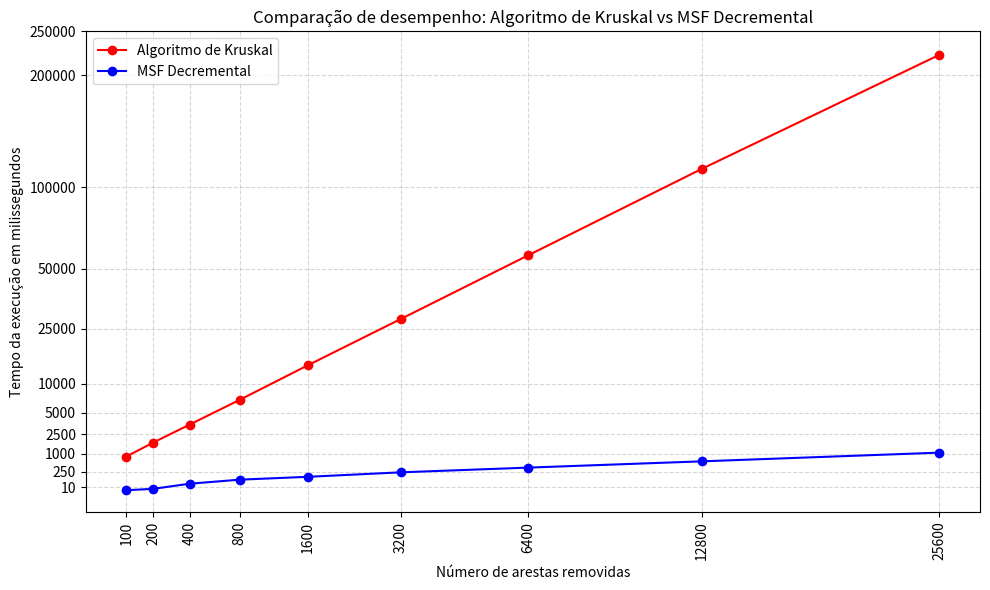

Here is the Python script that generated this plot:
import matplotlib.pyplot as plt
import numpy as np

# -----------------------------
# Data
# -----------------------------
kruskal_data = [
    (100, 848.6, 33100731),
    (200, 1766.6, 33123666),
    (400, 3517.4, 33162874),
    (800, 7016.4, 33240740),
    (1600, 14227.8, 33414077),
    (3200, 28434.4, 33821182),
    (6400, 56963.6, 34602138),
    (12800, 113780.8, 36392134),
    (25600, 222554.4, 40386060),
]

decremental_data = [
    (100, 1.4),
    (200, 4.4),
    (400, 35.0),
    (800, 82.8),
    (1600, 131.0),
    (3200, 231.2),
    (6400, 370.8),
    (12800, 615.0),
    (25600, 1067.2),
]

# -----------------------------
# Extract plotting data
# -----------------------------
kr_removals = np.array([x[0] for x in kruskal_data])
kr_time = np.array([x[1] for x in kruskal_data])

dec_removals = np.array([x[0] for x in decremental_data])
dec_time = np.array([x[1] for x in decremental_data])

# -----------------------------
# Power transformation (compress large values)
# -----------------------------
power = 0.45
kr_time_trans = kr_time**power
dec_time_trans = dec_time**power

kr_removals_trans = kr_removals**power
dec_removals_trans = dec_removals**power

# -----------------------------
# Create plot
# -----------------------------
plt.figure(figsize=(10, 6))
plt.plot(kr_removals_trans, kr_time_trans, 'o-r', label="Algoritmo de Kruskal")
plt.plot(dec_removals_trans, dec_time_trans, 'o-b', label="MSF Decremental")

# X-axis: show original values as ticks
x_ticks = [100, 200, 400, 800, 1600, 3200, 6400, 12800, 25600]
x_ticks_trans = np.array(x_ticks)**power
plt.xticks(x_ticks_trans, x_ticks, rotation=90)
plt.xlabel("Número de arestas removidas")

# Y-axis: custom ticks showing actual milliseconds
yticks_original = [10, 250, 1000,  2500, 5000, 10000, 25000, 50000, 100000, 200000, 250000]
yticks_trans = [y**power for y in yticks_original]
plt.yticks(yticks_trans, [str(y) for y in yticks_original])
plt.ylabel("Tempo da execução em milissegundos")

# Grid, title, legend
plt.grid(True, linestyle='--', alpha=0.5)
plt.title("Comparação de desempenho: Algoritmo de Kruskal vs MSF Decremental")
plt.legend()
plt.tight_layout()

# Save figure
plt.savefig("5_graphs_average.png", dpi=300)
print("Saved graph.png")
